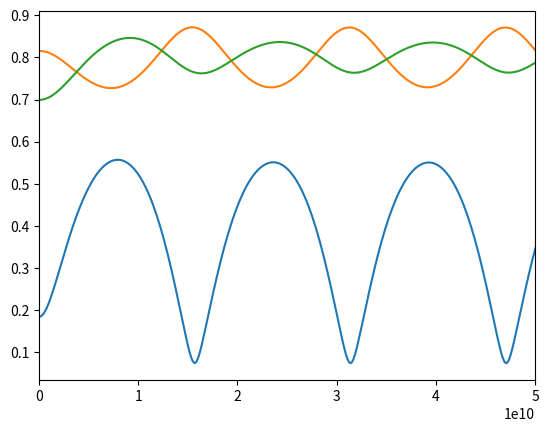

The matplotlib source for this figure:
import numpy as np
import matplotlib.pyplot as plt
from scipy.constants import speed_of_light, epsilon_0, mu_0

eta_0 = np.sqrt(mu_0/epsilon_0)


class Panel: 
    def __init__(self, thickness, epsilon_r = 1.0, sigma = 0.0, mu_r = 1.0):
        self.thickness = thickness
        self.epsilon_r = epsilon_r
        self.mu_r = mu_r
        self.sigma = sigma

    def epsilon_c(self, omega):
        return self.epsilon_r*epsilon_0 - complex(0,1)*self.sigma/omega

    def mu_c(self, omega):
        return self.mu_r * mu_0

    def gamma(self, omega):
        return complex(0,1) * omega * \
            np.sqrt(self.epsilon_c(omega) * self.mu_c(omega))

    def eta(self, omega):
        return np.sqrt(self.mu_c(omega) / self.epsilon_c(omega))

    def phi(self, omega):
        gd  = self.gamma(omega) * self.thickness
        eta = self.eta(omega)
        return np.array([[np.cosh(gd),      np.sinh(gd) * eta], \
                         [np.sinh(gd) /eta, np.cosh(gd)      ]])

    def _den(self, omega):
        phi = self.phi(omega)
        return phi[0,0]*eta_0 + phi[0,1] + phi[1,0]*eta_0**2 + phi[1,1]*eta_0
        
    def T(self, omega):
        return  2*eta_0 / self._den(omega)

    def R(self, omega): 
        phi = self.phi(omega)
        return \
            (phi[0,0]*eta_0 + phi[0,1] - phi[1,0]*eta_0**2 - phi[1,1]*eta_0) / \
            self._den(omega)



class Statistical_Analysis:
    def __init__(self, mu_epsilon_r, std_epsilon_r, mc_steps):
        self.mu_epsilon_r=mu_epsilon_r
        self.std_epsilon_r=std_epsilon_r
        self.mc_steps=mc_steps
        self.thickness=10e-3
        self.sigma=0

    def Panel_Computation(self):

        random_values=np.random.normal(self.mu_epsilon_r,self.std_epsilon_r,self.mc_steps)
        
        omega = np.linspace(1e2, 1e10, 101) * 2 * np.pi
        panel_cumulativeR = np.zeros(len(omega))
        panel_cumulativeT = np.zeros(len(omega))


        for i in range(1, self.mc_steps):
            panel_cumulativeR += np.abs(Panel(self.thickness,random_values[i],self.sigma).R(omega))
            panel_cumulativeT += np.abs(Panel(self.thickness,random_values[i],self.sigma).T(omega))

        panel_cumulativeR = panel_cumulativeR /self.mc_steps
        panel_cumulativeT = panel_cumulativeT /self.mc_steps
        
        return panel_cumulativeR,  panel_cumulativeT



plt.figure()
plt.xlim(0,5e10)
omega = np.linspace(1, 3e12, 100001) * 2 *np.pi
x = np.abs(Panel(3e-2,  4,   0.04).R(omega))
y = np.abs(Panel(3e-2,  4,   0.04).T(omega))
plt.plot(omega, x)
plt.plot(omega, y)
plt.plot(omega, x*x + y*y)
plt.plot()

"""
plt.figure()
omega = np.linspace(1e2, 1e10, 101) * 2 * np.pi
plt.plot(omega, Statistical_Analysis(5,2,10000).Panel_Computation()[0])
plt.plot(omega, Statistical_Analysis(5,2,10000).Panel_Computation()[1])
"""


"""
plt.figure()
omega = np.logspace(2, 10, 101) * 2 * np.pi
plt.loglog(omega, np.abs(Panel(10e-6,  1, 50e3).T(omega)))
plt.loglog(omega, np.abs(Panel(100e-6, 1, 50e3).T(omega)))
"""
plt.show()

print('=== Program finished ===')